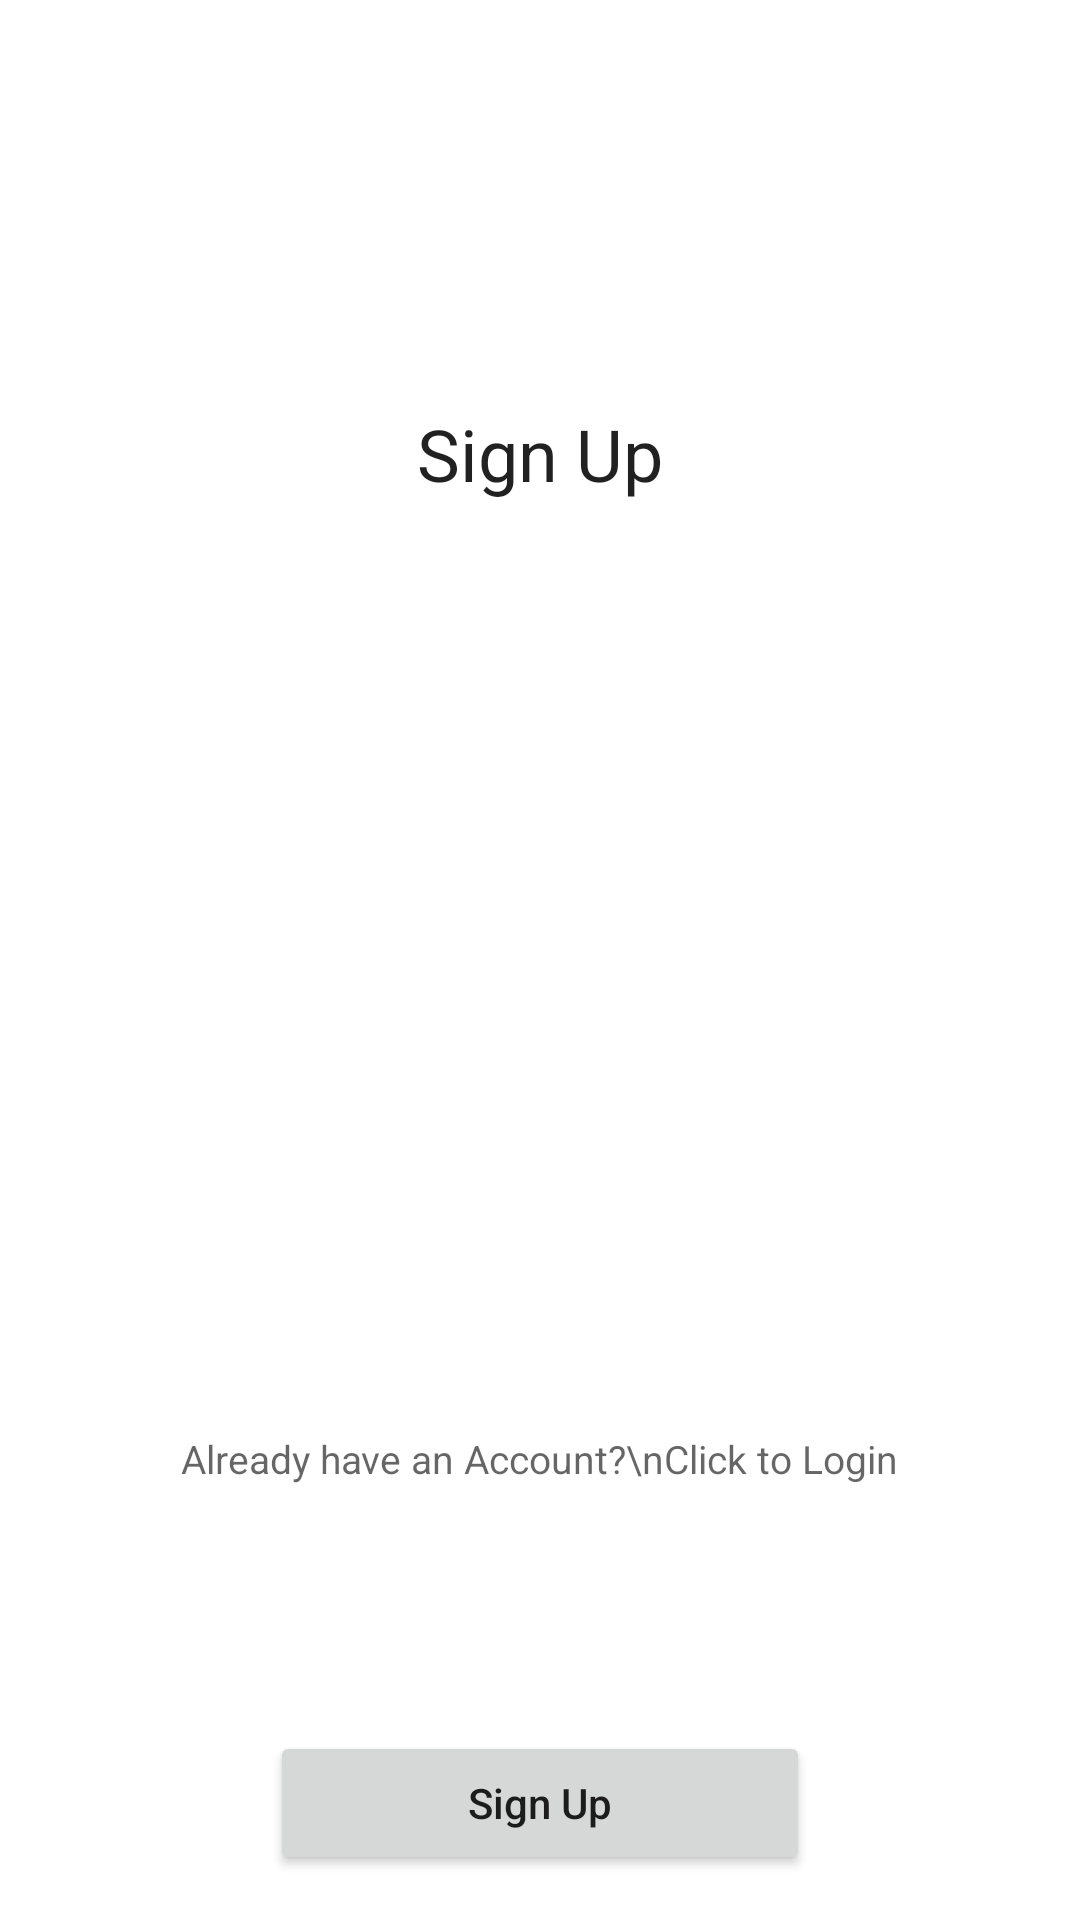

The Android layout XML behind this screen, and the referenced resources:
<!-- AndroidManifest.xml: application theme Theme.StoryApplication -->
<!-- res/layout/activity_main.xml -->
<?xml version="1.0" encoding="utf-8"?>
<RelativeLayout xmlns:android="http://schemas.android.com/apk/res/android"
    xmlns:app="http://schemas.android.com/apk/res-auto"
    xmlns:tools="http://schemas.android.com/tools"
    android:layout_width="match_parent"
    android:layout_height="match_parent"
    tools:context=".activity.MainActivity">

    <TextView
        android:layout_width="wrap_content"
        android:layout_height="wrap_content"
        android:layout_above="@id/linearLayout"
        android:layout_centerHorizontal="true"
        android:layout_marginBottom="10dp"
        android:text="Sign Up"
        android:textAppearance="@style/Base.TextAppearance.AppCompat.Headline" />

    <LinearLayout
        android:id="@+id/linearLayout"
        android:layout_width="match_parent"
        android:layout_height="wrap_content"
        android:layout_centerVertical="true"
        android:layout_marginLeft="20dp"
        android:layout_marginRight="20dp"
        android:orientation="vertical"
        android:padding="10dp">

        <androidx.cardview.widget.CardView
            android:id="@+id/nameCard"
            android:layout_width="match_parent"
            android:layout_height="wrap_content"
            app:cardElevation="5dp"
            app:cardCornerRadius="20dp"
            android:layout_margin="10dp"
            app:cardBackgroundColor="@color/white"
            app:cardMaxElevation="5dp"
            app:cardPreventCornerOverlap="true"
            android:alpha="0"
            >

            <EditText
                android:id="@+id/etName"
                android:layout_width="match_parent"
                android:layout_height="wrap_content"
                android:layout_marginStart="10dp"
                android:layout_marginTop="10dp"
                android:layout_marginEnd="10dp"
                android:layout_marginBottom="10dp"
                android:background="@null"
                android:drawableStart="@drawable/ic_name"
                android:drawablePadding="15dp"
                android:hint="Name"
                android:padding="15dp" />
        </androidx.cardview.widget.CardView>


        <androidx.cardview.widget.CardView
            android:id="@+id/emailCard"
            android:layout_width="match_parent"
            android:layout_height="wrap_content"
            app:cardElevation="5dp"
            app:cardCornerRadius="20dp"
            android:layout_margin="10dp"
            app:cardBackgroundColor="@color/white"
            app:cardMaxElevation="5dp"
            android:alpha="0"
            app:cardPreventCornerOverlap="true"
            >
            <id.ac.umn.storyapplication.customview.EmailView
                android:id="@+id/etEmail"
                android:layout_width="match_parent"
                android:layout_height="wrap_content"
                android:padding="15dp"
                android:drawableStart="@drawable/ic_email_24"
                android:drawablePadding="15dp"
                android:hint="Email"
                android:background="@null"
                android:inputType="textEmailAddress" />
        </androidx.cardview.widget.CardView>

        <androidx.cardview.widget.CardView
            android:id="@+id/passwordCard"
            android:layout_width="match_parent"
            android:layout_height="wrap_content"
            app:cardElevation="5dp"
            app:cardCornerRadius="20dp"
            android:layout_margin="10dp"
            app:cardBackgroundColor="@color/white"
            app:cardMaxElevation="5dp"
            android:alpha="0"
            app:cardPreventCornerOverlap="true"
            >
            <id.ac.umn.storyapplication.customview.PasswordView
                android:id="@+id/etPassword"
                android:layout_width="match_parent"
                android:layout_height="wrap_content"
                android:padding="15dp"
                android:drawableStart="@drawable/ic_password_24"
                android:drawablePadding="15dp"
                android:background="@null"
                android:hint="Password"
                android:inputType="textPassword" />
        </androidx.cardview.widget.CardView>


    </LinearLayout>

    <TextView
        android:id="@+id/tvLogin"
        android:layout_width="wrap_content"
        android:layout_height="wrap_content"
        android:layout_below="@id/linearLayout"
        android:layout_centerHorizontal="true"
        android:layout_marginTop="15dp"
        android:lineSpacingExtra="7dp"
        android:text="Already have an Account?\nClick to Login"
        android:textSize="13sp"
        android:textAlignment="center"
        android:textAppearance="@style/Base.TextAppearance.AppCompat.Medium" />

    <Button
        android:id="@+id/button_signup"
        android:layout_width="180dp"
        android:layout_height="wrap_content"
        android:layout_alignParentBottom="true"
        android:layout_centerHorizontal="true"
        android:layout_marginBottom="15dp"
        android:text="Sign Up"
        android:textAllCaps="false" />

</RelativeLayout>
<!-- resources referenced by this layout -->
<resources>
  <style name="Theme.StoryApplication" parent="Theme.MaterialComponents.DayNight.DarkActionBar">
          
          <item name="colorPrimary">@color/purple_500</item>
          <item name="colorPrimaryVariant">@color/purple_700</item>
          <item name="colorOnPrimary">@color/white</item>
          
          <item name="colorSecondary">@color/teal_200</item>
          <item name="colorSecondaryVariant">@color/teal_700</item>
          <item name="colorOnSecondary">@color/black</item>
          
          <item name="android:statusBarColor" tools:targetApi="l">?attr/colorPrimaryVariant</item>
  
  
          
      </style>
  <!-- not gathered from this repository: default colours our renderer supplied (Android Studio template values) -->
  <color name="purple_500">#FF6200EE</color>
  <color name="purple_700">#FF3700B3</color>
  <color name="teal_200">#FF03DAC5</color>
  <color name="teal_700">#FF018786</color>
  <color name="black">#FF000000</color>
  <color name="white">#FFFFFFFF</color>
</resources>
